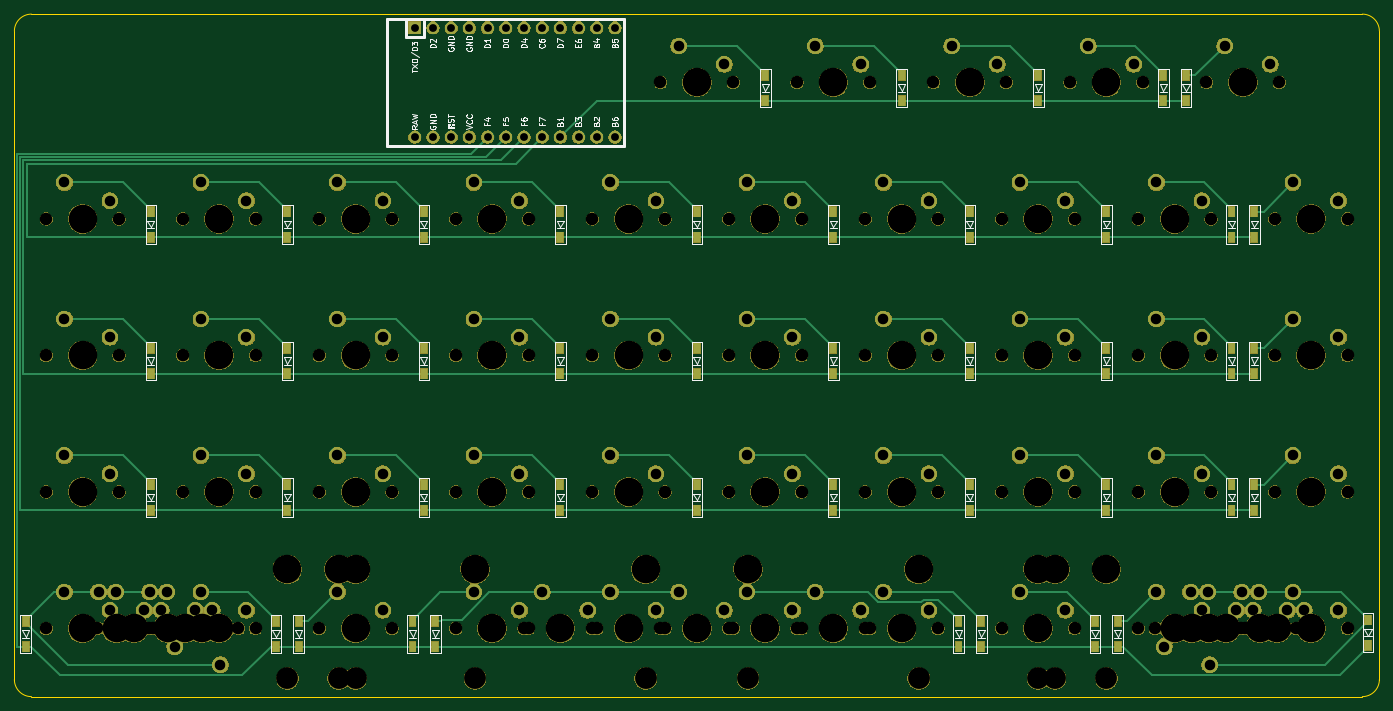
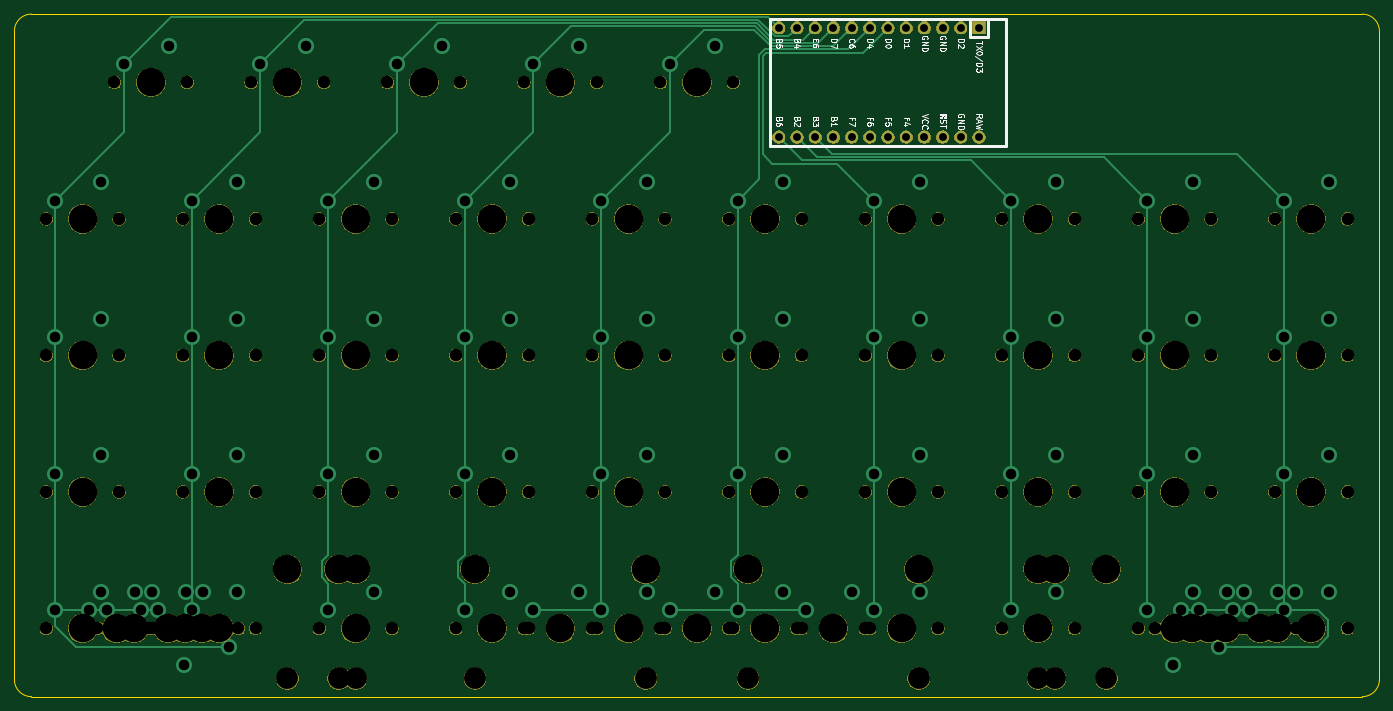
Circuit board: 9 layer files. Board 190.5 x 95.2 mm.
- bottom_copper: oya45-B_Cu.gbl (9198 bytes)
- bottom_mask: oya45-B_Mask.gbs (185891 bytes)
- bottom_silk: oya45-B_SilkS.gbo (25354 bytes)
- outline: oya45-Edge_Cuts.gm1 (972 bytes)
- top_copper: oya45-F_Cu.gtl (15427 bytes)
- top_mask: oya45-F_Mask.gts (338988 bytes)
- top_silk: oya45-F_SilkS.gto (49086 bytes)
- drill: oya45-NPTH.drl (2594 bytes)
- drill: oya45-PTH.drl (1913 bytes)

=== bottom_copper: oya45-B_Cu.gbl (9198 bytes, source omitted) ===
=== bottom_mask: oya45-B_Mask.gbs (185891 bytes, source omitted) ===
=== bottom_silk: oya45-B_SilkS.gbo (25354 bytes, source omitted) ===
=== outline: oya45-Edge_Cuts.gm1 ===
G04 #@! TF.GenerationSoftware,KiCad,Pcbnew,(5.1.4)-1*
G04 #@! TF.CreationDate,2021-09-02T03:53:13-10:00*
G04 #@! TF.ProjectId,oya45,6f796134-352e-46b6-9963-61645f706362,rev?*
G04 #@! TF.SameCoordinates,Original*
G04 #@! TF.FileFunction,Profile,NP*
%FSLAX46Y46*%
G04 Gerber Fmt 4.6, Leading zero omitted, Abs format (unit mm)*
G04 Created by KiCad (PCBNEW (5.1.4)-1) date 2021-09-02 03:53:13*
%MOMM*%
%LPD*%
G04 APERTURE LIST*
%ADD10C,0.050000*%
G04 APERTURE END LIST*
D10*
X47625000Y-121443750D02*
X47625000Y-30956250D01*
X50006250Y-123825000D02*
G75*
G02X47625000Y-121443750I0J2381250D01*
G01*
X238125000Y-121443750D02*
G75*
G02X235743750Y-123825000I-2381250J0D01*
G01*
X235743750Y-28575000D02*
G75*
G02X238125000Y-30956250I0J-2381250D01*
G01*
X47625000Y-30956250D02*
G75*
G02X50006250Y-28575000I2381250J0D01*
G01*
X235743750Y-123825000D02*
X50006250Y-123825000D01*
X238125000Y-30956250D02*
X238125000Y-121443750D01*
X50006250Y-28575000D02*
X235743750Y-28575000D01*
M02*

=== top_copper: oya45-F_Cu.gtl (15427 bytes, source omitted) ===
=== top_mask: oya45-F_Mask.gts (338988 bytes, source omitted) ===
=== top_silk: oya45-F_SilkS.gto (49086 bytes, source omitted) ===
=== drill: oya45-NPTH.drl ===
M48
; DRILL file {KiCad (5.1.4)-1} date 9/2/2021 3:53:21 AM
; FORMAT={-:-/ absolute / inch / decimal}
; #@! TF.CreationDate,2021-09-02T03:53:21-10:00
; #@! TF.GenerationSoftware,Kicad,Pcbnew,(5.1.4)-1
; #@! TF.FileFunction,NonPlated,1,2,NPTH
FMAT,2
INCH
T1C0.0689
T2C0.1200
T3C0.1570
%
G90
G05
T1
X2.8Y-2.25
X3.2Y-2.25
X2.8Y-3.0
X3.2Y-3.0
X2.7062Y-4.5
X3.1062Y-4.5
X8.6125Y-4.5
X9.0125Y-4.5
X8.1437Y-4.5
X8.5437Y-4.5
X7.675Y-1.5
X8.075Y-1.5
X2.2375Y-4.5
X2.6375Y-4.5
X5.425Y-4.5
X5.825Y-4.5
X6.55Y-3.75
X6.95Y-3.75
X4.675Y-4.5
X5.075Y-4.5
X8.3312Y-4.5
X8.7312Y-4.5
X5.8Y-3.75
X6.2Y-3.75
X7.3Y-4.5
X7.7Y-4.5
X2.5187Y-4.5
X2.9187Y-4.5
X7.3Y-3.0
X7.7Y-3.0
X2.8Y-4.5
X3.2Y-4.5
X2.05Y-3.75
X2.45Y-3.75
X2.05Y-4.5
X2.45Y-4.5
X8.05Y-3.0
X8.45Y-3.0
X5.05Y-3.75
X5.45Y-3.75
X4.3Y-2.25
X4.7Y-2.25
X2.6125Y-4.5
X3.0125Y-4.5
X8.8Y-3.75
X9.2Y-3.75
X5.05Y-4.5
X5.45Y-4.5
X3.55Y-3.0
X3.95Y-3.0
X6.175Y-1.5
X6.575Y-1.5
X2.8Y-3.75
X3.2Y-3.75
X8.425Y-1.5
X8.825Y-1.5
X7.3Y-2.25
X7.7Y-2.25
X6.55Y-3.0
X6.95Y-3.0
X5.8Y-4.5
X6.2Y-4.5
X8.5187Y-4.5
X8.9187Y-4.5
X4.3Y-3.0
X4.7Y-3.0
X8.05Y-3.75
X8.45Y-3.75
X8.05Y-2.25
X8.45Y-2.25
X2.3312Y-4.5
X2.7312Y-4.5
X8.8Y-3.0
X9.2Y-3.0
X3.55Y-2.25
X3.95Y-2.25
X5.05Y-3.0
X5.45Y-3.0
X8.2375Y-4.5
X8.6375Y-4.5
X5.8Y-2.25
X6.2Y-2.25
X3.55Y-4.5
X3.95Y-4.5
X6.925Y-1.5
X7.325Y-1.5
X6.55Y-4.5
X6.95Y-4.5
X6.175Y-4.5
X6.575Y-4.5
X2.05Y-3.0
X2.45Y-3.0
X8.8Y-4.5
X9.2Y-4.5
X6.55Y-2.25
X6.95Y-2.25
X3.55Y-3.75
X3.95Y-3.75
X8.05Y-4.5
X8.45Y-4.5
X2.05Y-2.25
X2.45Y-2.25
X5.8Y-3.0
X6.2Y-3.0
X4.3Y-4.5
X4.7Y-4.5
X5.05Y-2.25
X5.45Y-2.25
X5.425Y-1.5
X5.825Y-1.5
X4.3Y-3.75
X4.7Y-3.75
X8.8Y-2.25
X9.2Y-2.25
X7.3Y-3.75
X7.7Y-3.75
T2
X3.75Y-4.775
X7.5Y-4.775
X4.4062Y-4.775
X5.3438Y-4.775
X3.375Y-4.775
X7.875Y-4.775
X3.6565Y-4.775
X7.5935Y-4.775
X5.9062Y-4.775
X6.8438Y-4.775
T3
X8.3438Y-4.5
X7.875Y-1.5
X2.4375Y-4.5
X3.75Y-4.175
X5.625Y-4.5
X7.5Y-4.175
X6.75Y-3.75
X4.4062Y-4.175
X4.875Y-4.5
X5.3438Y-4.175
X8.5312Y-4.5
X6.0Y-3.75
X7.5Y-4.5
X2.7188Y-4.5
X7.5Y-3.0
X3.0Y-4.5
X2.25Y-3.75
X2.25Y-4.5
X8.25Y-3.0
X5.25Y-3.75
X4.5Y-2.25
X2.8125Y-4.5
X9.0Y-3.75
X5.25Y-4.5
X3.375Y-4.175
X7.875Y-4.175
X3.75Y-3.0
X6.375Y-1.5
X3.0Y-3.75
X8.625Y-1.5
X7.5Y-2.25
X6.75Y-3.0
X6.0Y-4.5
X8.7188Y-4.5
X4.5Y-3.0
X3.6565Y-4.175
X7.5935Y-4.175
X8.25Y-3.75
X8.25Y-2.25
X2.5312Y-4.5
X9.0Y-3.0
X3.75Y-2.25
X5.25Y-3.0
X8.4375Y-4.5
X6.0Y-2.25
X3.75Y-4.5
X7.125Y-1.5
X6.75Y-4.5
X5.9062Y-4.175
X6.375Y-4.5
X6.8438Y-4.175
X2.25Y-3.0
X9.0Y-4.5
X6.75Y-2.25
X3.75Y-3.75
X8.25Y-4.5
X2.25Y-2.25
X6.0Y-3.0
X4.5Y-4.5
X5.25Y-2.25
X5.625Y-1.5
X4.5Y-3.75
X9.0Y-2.25
X7.5Y-3.75
X3.0Y-2.25
X3.0Y-3.0
X2.9062Y-4.5
X8.8125Y-4.5
T0
M30

=== drill: oya45-PTH.drl ===
M48
; DRILL file {KiCad (5.1.4)-1} date 9/2/2021 3:53:21 AM
; FORMAT={-:-/ absolute / inch / decimal}
; #@! TF.CreationDate,2021-09-02T03:53:21-10:00
; #@! TF.GenerationSoftware,Kicad,Pcbnew,(5.1.4)-1
; #@! TF.FileFunction,Plated,1,2,PTH
FMAT,2
INCH
T1C0.0430
T2C0.0579
%
G90
G05
T1
X4.075Y-1.2
X4.075Y-1.8
X4.175Y-1.2
X4.175Y-1.8
X4.275Y-1.2
X4.275Y-1.8
X4.375Y-1.2
X4.375Y-1.8
X4.475Y-1.2
X4.475Y-1.8
X4.575Y-1.2
X4.575Y-1.8
X4.675Y-1.2
X4.675Y-1.8
X4.775Y-1.2
X4.775Y-1.8
X4.875Y-1.2
X4.875Y-1.8
X4.975Y-1.2
X4.975Y-1.8
X5.075Y-1.2
X5.075Y-1.8
X5.175Y-1.2
X5.175Y-1.8
T2
X8.9Y-3.55
X9.15Y-3.65
X5.15Y-4.3
X5.4Y-4.4
X3.65Y-2.8
X3.9Y-2.9
X6.275Y-1.3
X6.525Y-1.4
X2.9Y-3.55
X3.15Y-3.65
X8.525Y-1.3
X8.775Y-1.4
X7.4Y-2.05
X7.65Y-2.15
X6.65Y-2.8
X6.9Y-2.9
X5.9Y-4.3
X6.15Y-4.4
X8.6188Y-4.3
X8.8688Y-4.4
X4.4Y-2.8
X4.65Y-2.9
X8.15Y-3.55
X8.4Y-3.65
X8.15Y-2.05
X8.4Y-2.15
X2.4312Y-4.3
X2.6812Y-4.4
X8.9Y-2.8
X9.15Y-2.9
X3.65Y-2.05
X3.9Y-2.15
X5.15Y-2.8
X5.4Y-2.9
X8.3375Y-4.3
X8.5875Y-4.4
X5.9Y-2.05
X6.15Y-2.15
X3.65Y-4.3
X3.9Y-4.4
X7.025Y-1.3
X7.275Y-1.4
X6.65Y-4.3
X6.9Y-4.4
X6.275Y-4.3
X6.525Y-4.4
X2.15Y-2.8
X2.4Y-2.9
X8.9Y-4.3
X9.15Y-4.4
X6.65Y-2.05
X6.9Y-2.15
X3.65Y-3.55
X3.9Y-3.65
X8.15Y-4.3
X8.4Y-4.4
X2.15Y-2.05
X2.4Y-2.15
X5.9Y-2.8
X6.15Y-2.9
X4.4Y-4.3
X4.65Y-4.4
X5.15Y-2.05
X5.4Y-2.15
X5.525Y-1.3
X5.775Y-1.4
X4.4Y-3.55
X4.65Y-3.65
X8.9Y-2.05
X9.15Y-2.15
X7.4Y-3.55
X7.65Y-3.65
X2.9Y-2.05
X3.15Y-2.15
X2.9Y-2.8
X3.15Y-2.9
X2.7563Y-4.6
X3.0063Y-4.7
X8.7125Y-4.3
X8.9625Y-4.4
X8.1937Y-4.6
X8.4437Y-4.7
X7.775Y-1.3
X8.025Y-1.4
X2.3375Y-4.3
X2.5875Y-4.4
X5.525Y-4.3
X5.775Y-4.4
X6.65Y-3.55
X6.9Y-3.65
X4.775Y-4.3
X5.025Y-4.4
X8.4313Y-4.3
X8.6813Y-4.4
X5.9Y-3.55
X6.15Y-3.65
X7.4Y-4.3
X7.65Y-4.4
X2.6187Y-4.3
X2.8687Y-4.4
X7.4Y-2.8
X7.65Y-2.9
X2.9Y-4.3
X3.15Y-4.4
X2.15Y-3.55
X2.4Y-3.65
X2.15Y-4.3
X2.4Y-4.4
X8.15Y-2.8
X8.4Y-2.9
X5.15Y-3.55
X5.4Y-3.65
X4.4Y-2.05
X4.65Y-2.15
X2.7125Y-4.3
X2.9625Y-4.4
T0
M30

